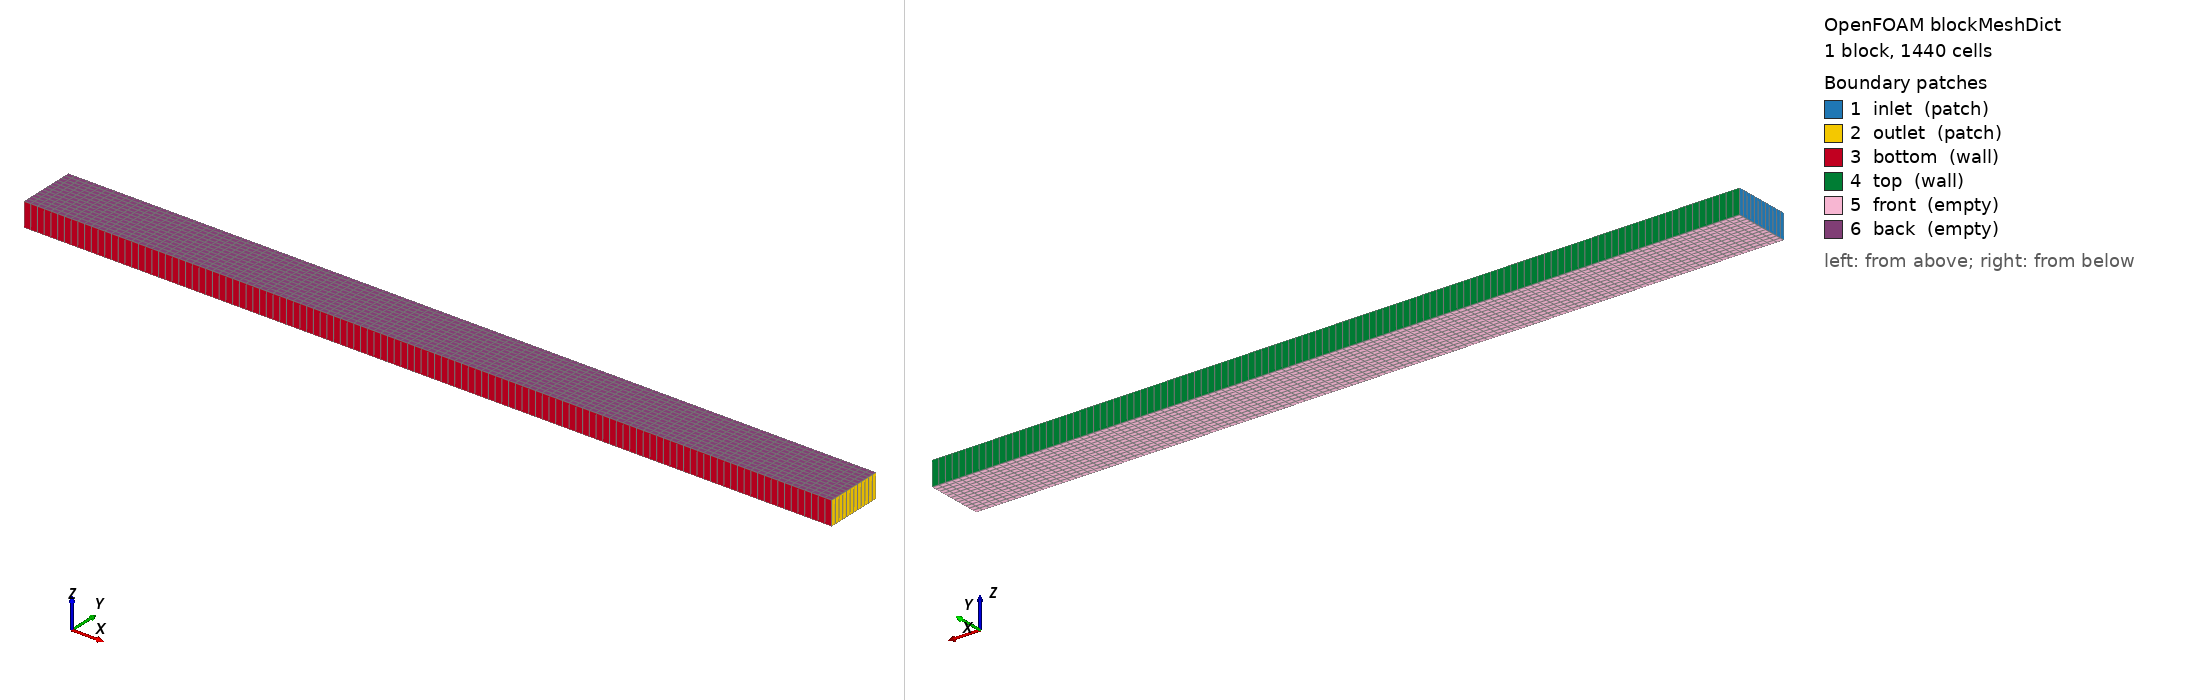

OpenFOAM case: the mesh blockMesh builds from blockMeshDict, 1 block(s), 1440 cells. Boundary patches (legend numbers): 1 inlet (patch), 2 outlet (patch), 3 bottom (wall), 4 top (wall), 5 front (empty), 6 back (empty). Left view from above one corner, right view from below the opposite corner. Boundary conditions: 0 field file(s) under 0/; 0 of 6 drawn patches have an entry in a shipped field file.

=== system/blockMeshDict ===
FoamFile
{
    version     2.0;
    format      ascii;
    class       dictionary;
    object      blockMeshDict;
}

scale 1;

vertices
(
    (-0.096000 -0.012000 -0.005000)
    (0.240000 -0.012000 -0.005000)
    (0.240000 0.012000 -0.005000)
    (-0.096000 0.012000 -0.005000)
    (-0.096000 -0.012000 0.005000)
    (0.240000 -0.012000 0.005000)
    (0.240000 0.012000 0.005000)
    (-0.096000 0.012000 0.005000)
);

blocks
(
    hex (0 1 2 3 4 5 6 7) (120 12 1) simpleGrading (1 1 1)
);

edges ();

boundary
(
    inlet
    {
        type patch;
        faces ((0 4 7 3));
    }
    outlet
    {
        type patch;
        faces ((1 2 6 5));
    }
    bottom
    {
        type wall;
        faces ((0 1 5 4));
    }
    top
    {
        type wall;
        faces ((3 7 6 2));
    }
    front
    {
        type empty;
        faces ((0 3 2 1));
    }
    back
    {
        type empty;
        faces ((4 5 6 7));
    }
);

mergePatchPairs ();


=== system/controlDict ===
FoamFile
{
    version     2.0;
    format      ascii;
    class       dictionary;
    object      controlDict;
}

application     pimpleFoam;
startFrom       startTime;
startTime       0;
stopAt          endTime;
endTime         12.000;
deltaT          5e-4;
adjustTimeStep  yes;
maxCo           0.6;
writeControl    runTime;
writeInterval   0.2;
purgeWrite      0;
writeFormat     ascii;
writePrecision  10;
writeCompression off;
timeFormat      general;
timePrecision   12;
runTimeModifiable true;

functions
{
    forceCoeffs
    {
        type forceCoeffs;
        libs (forces);
        executeControl timeStep;
        executeInterval 1;
        writeControl timeStep;
        writeInterval 1;
        log yes;
        patches (cylinder);
        rho rhoInf;
        rhoInf 1.205000;
        CofR (0 0 0);
        liftDir (0 1 0);
        dragDir (1 0 0);
        pitchAxis (0 0 1);
        magUInf 0.151600000;
        lRef 0.012000;
        Aref 0.000120000;
    }
    residuals
    {
        type solverInfo;
        libs (utilityFunctionObjects);
        fields (U p);
        writeControl timeStep;
        writeInterval 1;
    }
    CourantNo
    {
        type CourantNo;
        libs (fieldFunctionObjects);
        writeControl writeTime;
    }
}
